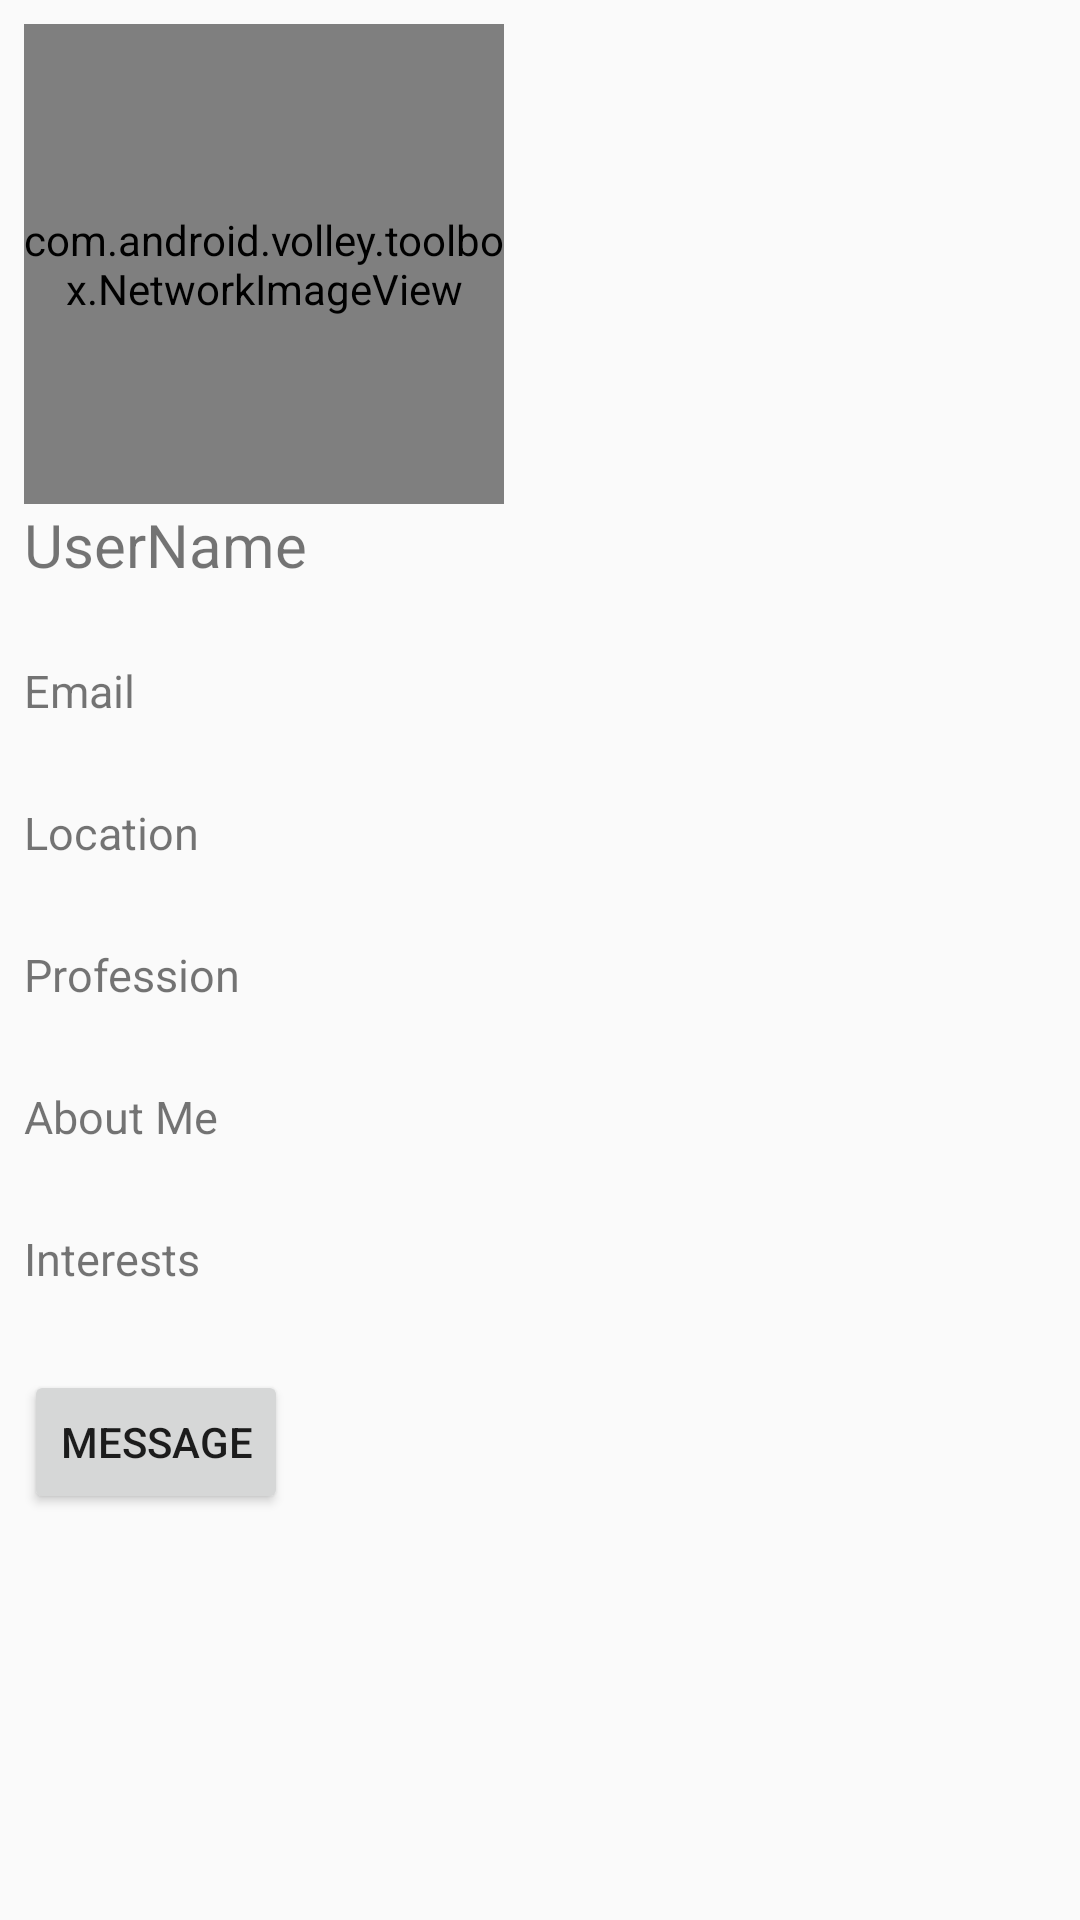

Here is an Android app screen rendered from its layout file. Give the layout XML and the strings, colors and styles it references.
<!-- AndroidManifest.xml: application theme AppTheme -->
<!-- res/layout/fragment_nonuserprofile_about.xml -->
<RelativeLayout xmlns:android="http://schemas.android.com/apk/res/android"
    xmlns:tools="http://schemas.android.com/tools"
    android:layout_width="match_parent"
    android:layout_height="match_parent"
    android:focusable="true"
    android:focusableInTouchMode="true"
    android:padding="8dp"
    tools:context=".posts.NonUserProfile$PlaceholderFragment">


    <com.android.volley.toolbox.NetworkImageView
        android:id="@+id/imageView_UserImage1"
        android:layout_width="160dp"
        android:layout_height="160dp"
        android:layout_alignParentTop="true"
        android:src="@android:drawable/dialog_holo_dark_frame"

        />


    <TextView
        android:id="@+id/textView_UserName1"
        android:layout_width="match_parent"
        android:layout_height="wrap_content"
        android:layout_below="@+id/imageView_UserImage1"
        android:layout_marginBottom="25dp"
        android:text="UserName"
        android:textSize="20sp" />

    <TextView
        android:id="@+id/textViewEmail"
        android:layout_width="match_parent"
        android:layout_height="wrap_content"
        android:layout_below="@+id/textView_UserName1"
        android:text="Email"
        android:textSize="15sp" />

    <TextView
        android:id="@+id/editTextEmail1"
        android:layout_width="match_parent"
        android:layout_height="wrap_content"
        android:layout_below="@+id/textViewEmail"
        android:textSize="20sp" />

    <TextView
        android:id="@+id/textViewLocation1"
        android:layout_width="wrap_content"
        android:layout_height="wrap_content"
        android:layout_below="@+id/editTextEmail1"
        android:text="Location"
        android:textSize="15sp" />

    <TextView
        android:id="@+id/editTextLocation1"
        android:layout_width="wrap_content"
        android:layout_height="wrap_content"
        android:layout_below="@+id/textViewLocation1"
        android:textSize="20sp" />


    <TextView
        android:id="@+id/textViewProfession1"
        android:layout_width="wrap_content"
        android:layout_height="wrap_content"
        android:layout_below="@+id/editTextLocation1"
        android:text="Profession"
        android:textSize="15sp" />

    <TextView
        android:id="@+id/editTextProfession1"
        android:layout_width="wrap_content"
        android:layout_height="wrap_content"
        android:layout_below="@+id/textViewProfession1"
        android:textSize="20sp" />


    <TextView
        android:id="@+id/textViewAboutMe1"
        android:layout_width="wrap_content"
        android:layout_height="wrap_content"
        android:layout_below="@+id/editTextProfession1"
        android:text="About Me"
        android:textSize="15sp" />

    <TextView
        android:id="@+id/editTextAboutMe1"
        android:layout_width="wrap_content"
        android:layout_height="wrap_content"
        android:layout_below="@+id/textViewAboutMe1"
        android:textSize="20sp"

        />


    <TextView
        android:id="@+id/textViewInterests1"
        android:layout_width="wrap_content"
        android:layout_height="wrap_content"
        android:layout_below="@+id/editTextAboutMe1"
        android:text="Interests"
        android:textSize="15sp" />

    <TextView
        android:id="@+id/editTextInterests1"
        android:layout_width="wrap_content"
        android:layout_height="wrap_content"
        android:layout_below="@+id/textViewInterests1"
        android:textSize="20sp" />

    <Button
        android:id="@+id/buttonMessage"
        android:layout_width="wrap_content"
        android:layout_height="wrap_content"
        android:layout_below="@+id/editTextInterests1"
        android:layout_marginBottom="70dp"
        android:text="Message" />


</RelativeLayout>
<!-- resources referenced by this layout -->
<resources>
  <style name="AppTheme" parent="Theme.AppCompat.Light.DarkActionBar">
          
          <item name="colorPrimary">@color/colorPrimary</item>
          <item name="colorPrimaryDark">@color/colorPrimaryDark</item>
          <item name="colorAccent">@color/colorAccent</item>
      </style>
  <color name="colorPrimary">#3F51B5</color>
  <color name="colorPrimaryDark">#303F9F</color>
  <color name="colorAccent">#FF4081</color>
</resources>
